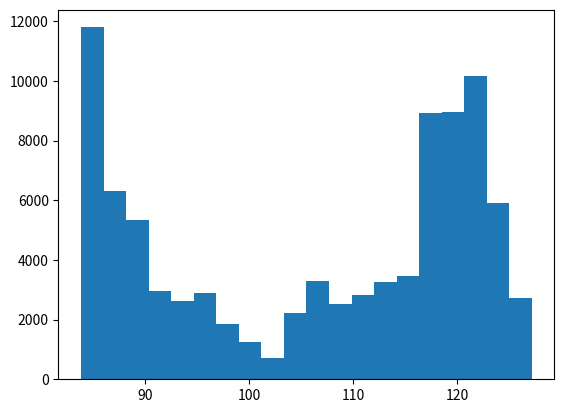

This chart was generated by the following Python code:
# -*- coding: utf-8 -*-
"""

@author: danie
"""

import numpy as np
import matplotlib.pyplot as plt

alcance=np.array([880, 795, 782, 976, 178])
y_obs=alcance
sigma_y_obs=np.ones(len(alcance))*5

def model(param):
    """
    Modelo de alcance maximo dado param[0] (angulo) y param[1] (velocidad)
    """
    y = (np.sin(2.0*param[0])*param[1]**2)/9.8
    return y 

def loglikelihood(y_obs, sigma_y_obs, param):
    
    d = y_obs -  model(param)
    d = d/sigma_y_obs
    d = -0.5 * np.sum(d**2)
    return d

def logprior(param):
    p = -np.inf
    if param[0] > 0 and param[0]<np.pi/2.0 and param[1]>0 and param[1]<10000:
        p = 0.0
    return p

N = 100000
l_param = [np.array([np.pi/4.0, 10.0])]
sigma_param = np.array([0.1, 1.0])
n_param = len(sigma_param)
for i in range(1,N):
    propuesta  = l_param[i-1] + np.random.normal(size=n_param)*sigma_param
    logposterior_viejo = loglikelihood(y_obs, sigma_y_obs, l_param[i-1]) + logprior(l_param[i-1])
    logposterior_nuevo = loglikelihood(y_obs, sigma_y_obs, propuesta) + logprior(propuesta)

    r = min(1,np.exp(logposterior_nuevo-logposterior_viejo))
    alpha = np.random.random()
    if(alpha<r):
        l_param.append(propuesta)
    else:
        l_param.append(l_param[i-1])
        

l_param=np.array(l_param)
l_param = l_param[N//10:,:]
velocidad=l_param[:,1]
v_medio  = np.mean(l_param[:,1])
plt.hist(velocidad,bins=20)
